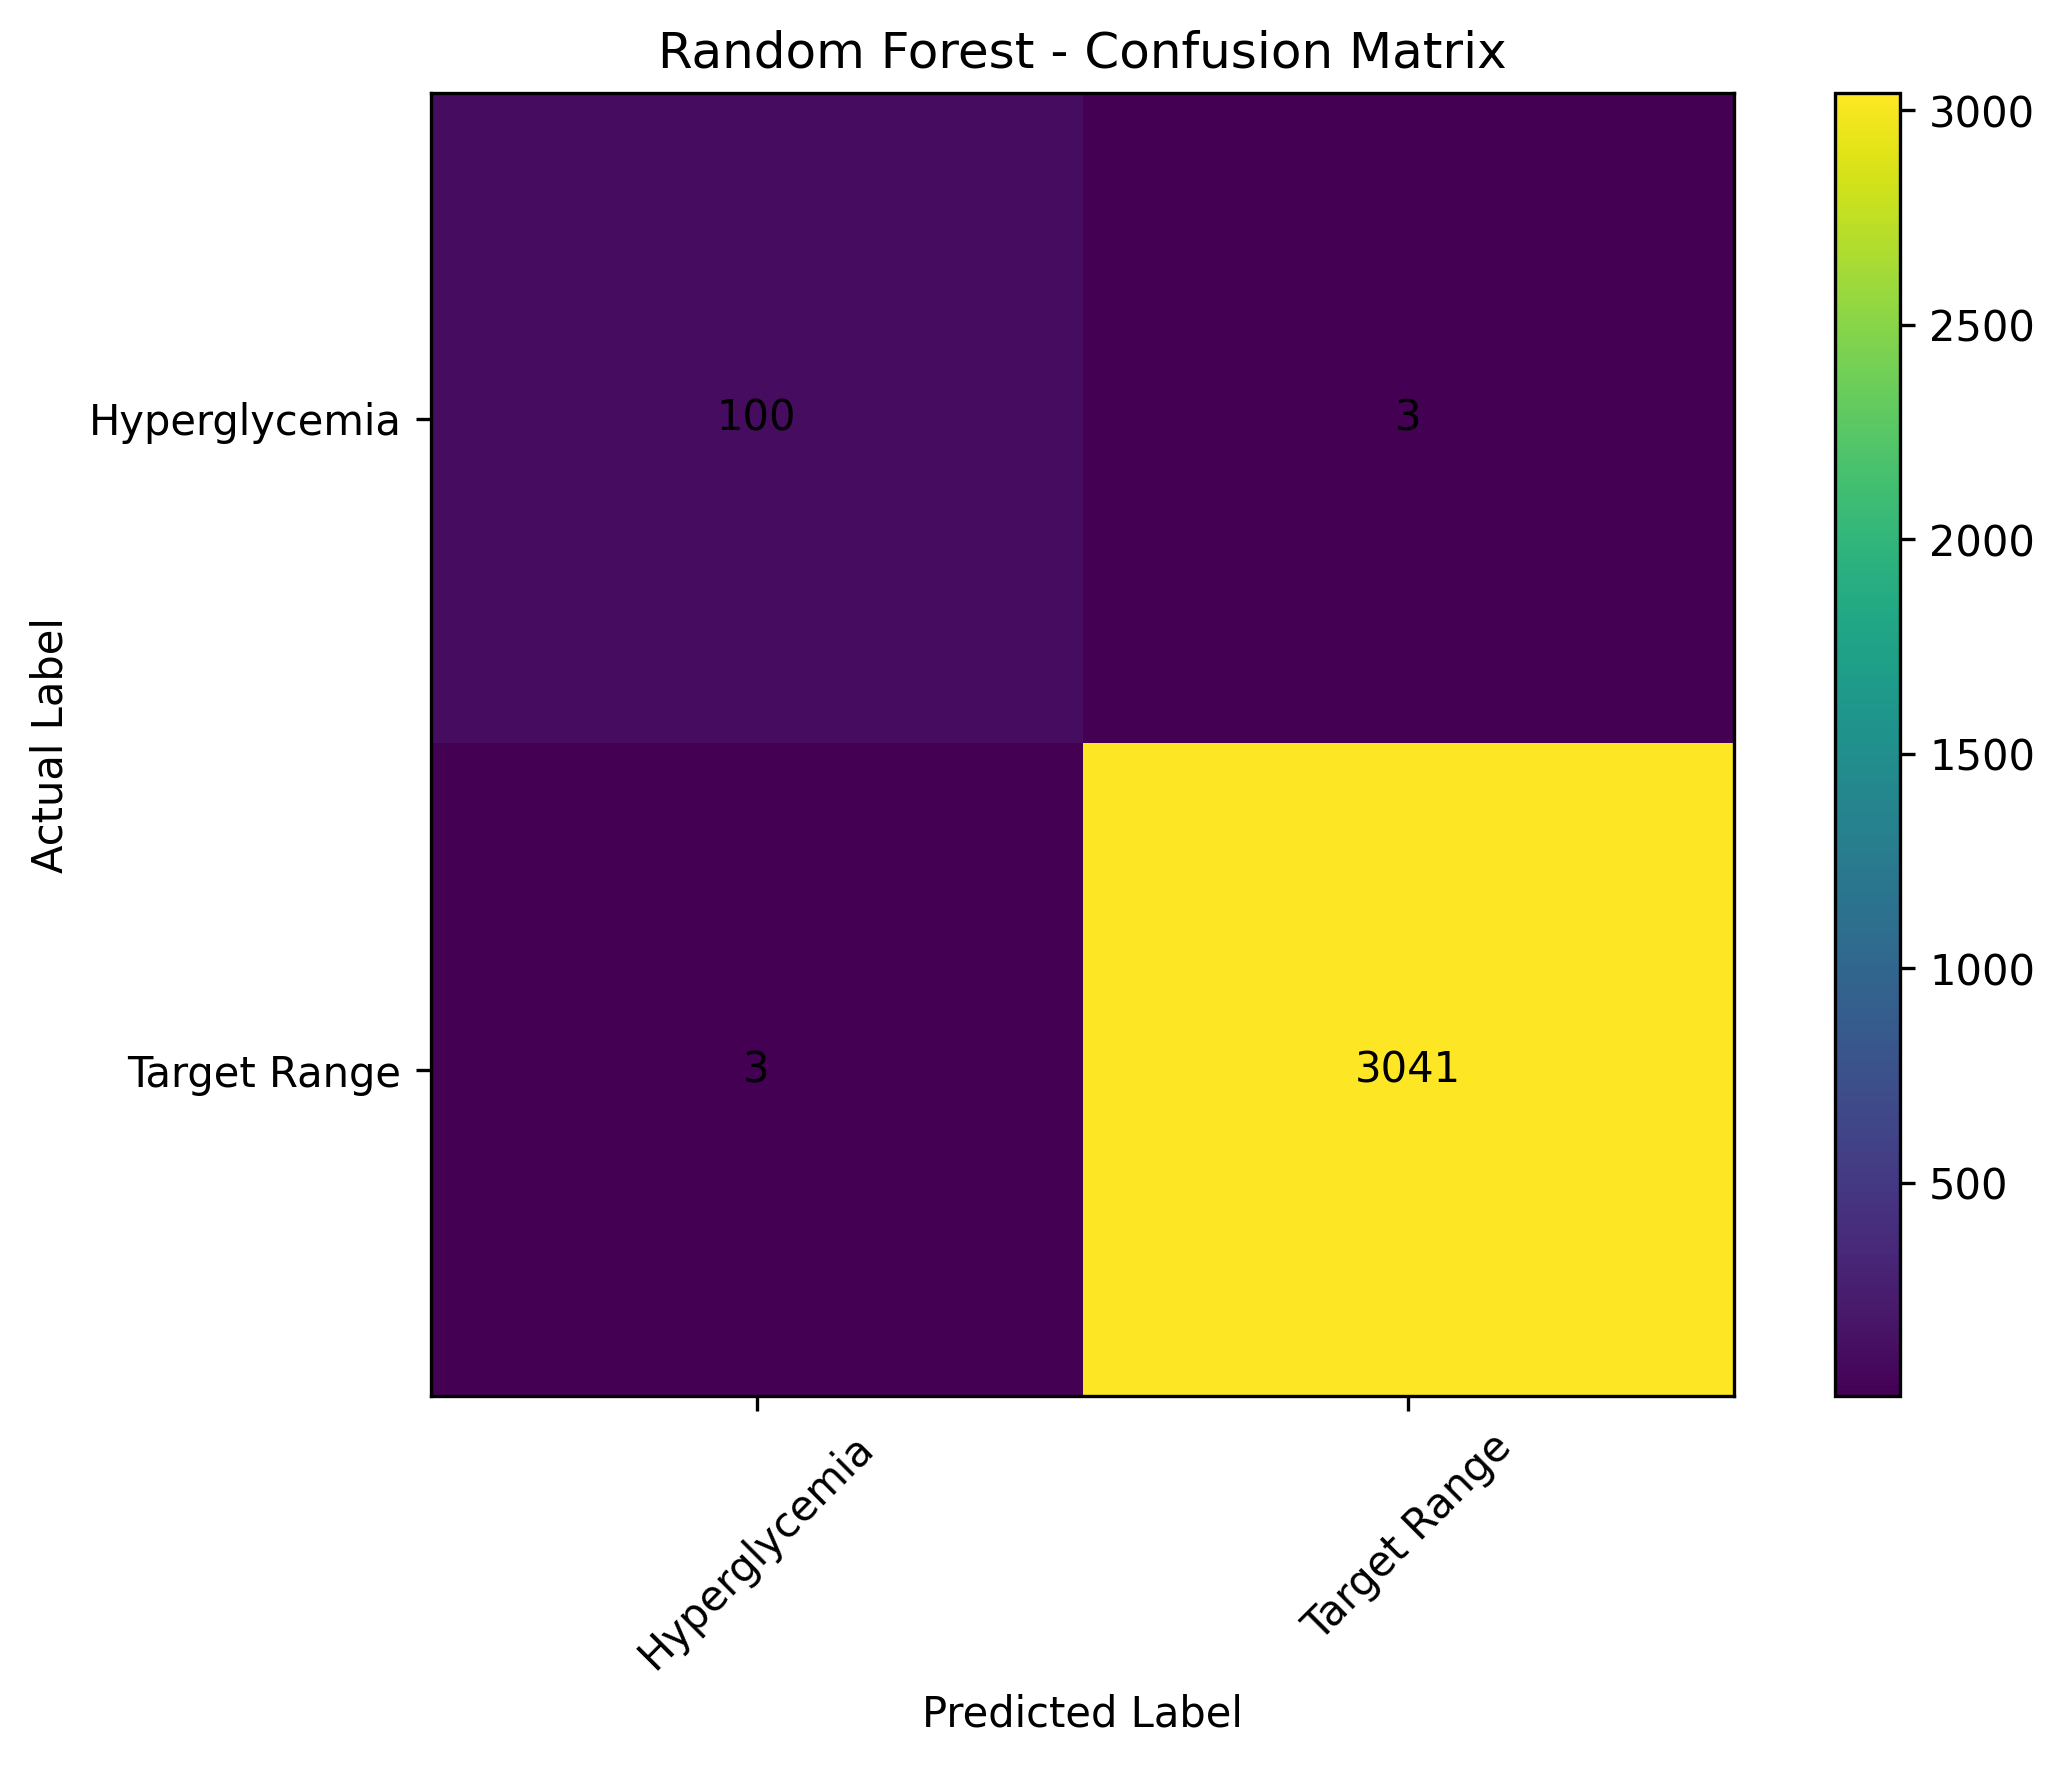

The data file committed next to this chart (first rows):
, Predicted_Hyperglycemia, Predicted_Target Range
Actual_Hyperglycemia, 100, 3
Actual_Target Range, 3, 3041
